Run: headless pygame with SDL's dummy video driver; simulated clock (each Clock.tick advances the game by its frame time, no real sleeping); random seed 0; keys injected as events and as key.get_pressed() state; no mouse input.
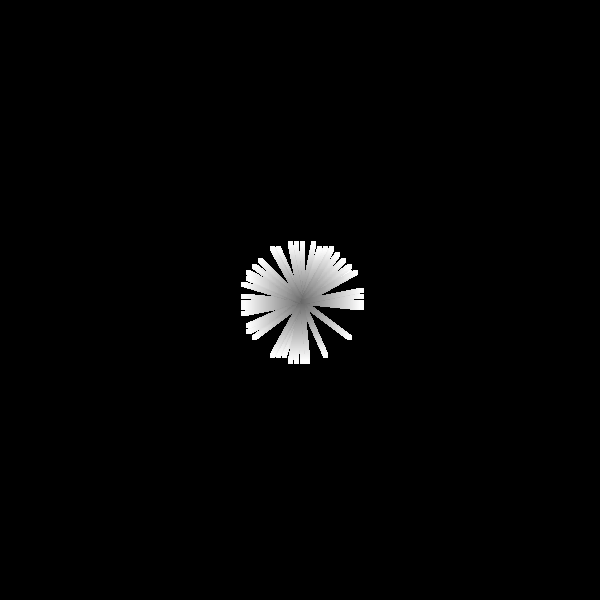
Frame 1 of 4 · flips 1–60 · no input
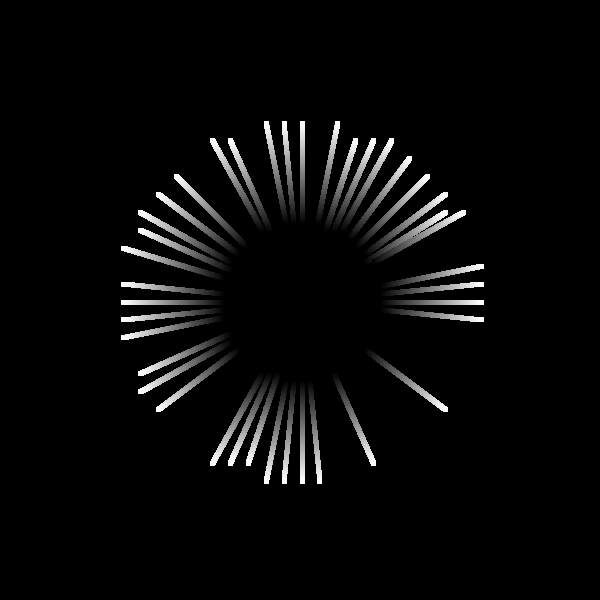
Frame 2 of 4 · flips 61–180 · tapped SPACE, RETURN · held RIGHT (→), D
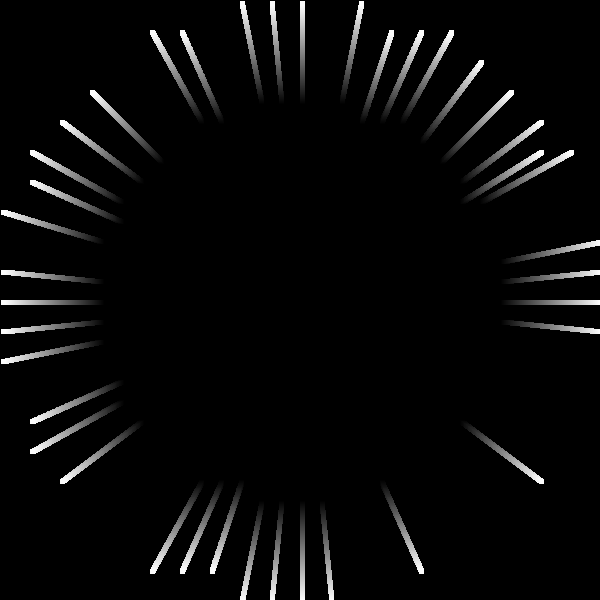
Frame 3 of 4 · flips 181–300 · held DOWN (↓), S
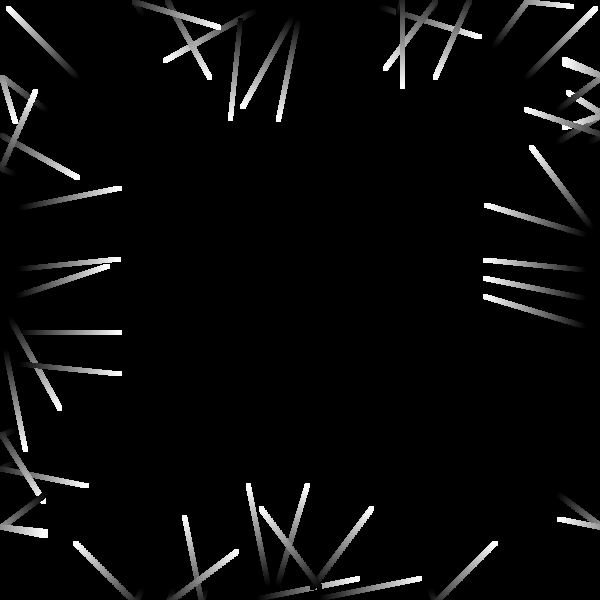
Frame 4 of 4 · flips 301–420 · held LEFT (←), A, UP (↑), W

The pygame program that drew these frames:

import pygame
import random
import math
from collections import deque

pygame.init()
clock = pygame.time.Clock()

screenXsize = 600
screenYsize = 600
backgroundColor = (0, 0, 0)

screen = pygame.display.set_mode((screenXsize, screenYsize))
screen.fill(backgroundColor) 
pygame.display.set_caption("Slime Sim")
pygame.display.update()

pi = math.pi

agentCount = 50
trailSize = 5
trailEvaporationRate = 0.01
#agentTrails = []


class Agent:
    def __init__(self, x: float, y: float, angle: float):
        self.x = x # x position
        self.y = y # y position
        self.angle = angle       # (angle of movement)
        self.trails = deque()
        

    def update(self):
        # X wall bounce
        if self.x < 0:
            self.angle = random.uniform(pi * 1.5, pi * 2.5)
        if self.x > screenYsize:
            self.angle = random.uniform(pi * .5, pi * 1.5)
        

        # Y wall bounce
        if self.y < 0:
            self.angle = random.uniform(0, pi)
        if self.y > screenXsize:
            self.angle = random.uniform(pi, 2 * pi)

        
        # Forward movement
        self.x += round(math.cos(self.angle), 1)
        self.y += round(math.sin(self.angle), 1)
        self.trails.append((self.x, self.y, 1.0))

    def trailEvaporation(self):
        
        newTrails = []
        surface = pygame.Surface((screenXsize, screenYsize), pygame.SRCALPHA)

        for x, y, trailIntensity in self.trails:
            newTrailIntensity = round(trailIntensity - trailEvaporationRate, 2)
            if newTrailIntensity > 0:
                newTrails.append((x, y, newTrailIntensity))
                colorValue = int(newTrailIntensity * 255)
                pygame.draw.rect(surface, (colorValue, colorValue, colorValue), (x, y, trailSize, trailSize))
        
        self.trails = newTrails
        screen.blit(surface, (0, 0))
        
        # i = 0
        # while i < (len(agentTrails)):
        #     print(f'agentTrails = {len(agentTrails)}')
            
        #     agentTrails[i] = (agentTrails[i][0], agentTrails[i][1], round(agentTrails[i][2] - trailEvaporationRate, 2))
        #     colorValue = agentTrails[i][2]
        #     pygame.draw.rect(screen, (colorValue * 255, colorValue * 255, colorValue * 255), (agentTrails[i][0], agentTrails[i][1], trailSize, trailSize)) 
        #     if agentTrails[i][2] == 0:
        #         agentTrails.pop(i)
        #     else:
        #         i += 1

    def drawAgent(self):
        pygame.draw.rect(screen, (255, 255, 255), (self.x, self.y, trailSize, trailSize))


def main():

    running = True

    agents = []
    for i in range(agentCount):
        agent = Agent(
            screenXsize / 2, # Spawns all agents in the middle of the screen
            screenYsize / 2, # ^
            (random.uniform(0, 2 * math.pi)) # Starts all agents looking in a random direction
        )
        agents.append(agent)
    
    while running:

        for event in pygame.event.get(): # For loop through the event queue             
            if event.type == pygame.QUIT: # Check for QUIT event
                running = False

        clock.tick(60) # 60 FPS
        screen.fill(backgroundColor)


        for agent in agents: 
            agent.update()
            agent.drawAgent()
            agent.trailEvaporation()

        pygame.display.update()

if __name__ == "__main__":
    main()



        
